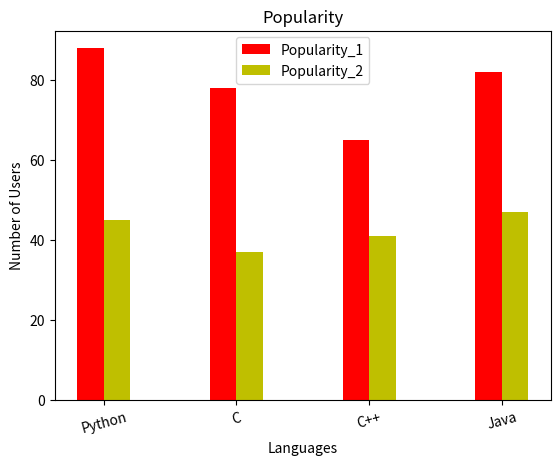

Reproduce this figure in Python.
# How to make more than two bar graph in one

import matplotlib.pyplot as plt
import numpy as np

x=["Python","C","C++","Java"]
y=[88,78,65,82]
z=[45,37,41,47]

width=0.2

p=np.arange(len(x))
p1=[j+width for j in p]


plt.title("Popularity")
plt.xlabel("Languages")
plt.ylabel("Number of Users")


plt.bar(p,y,width,color='r',label="Popularity_1")
plt.bar(p1,z,width,color='y',label="Popularity_2")

# If we want a horizontal bar graph

# plt.barh(p,y,width,color='r',label="Popularity_1")
# plt.barh(p1,z,width,color='y',label="Popularity_2")

plt.xticks(p+width/2,x,rotation=15)

plt.legend()
plt.show()